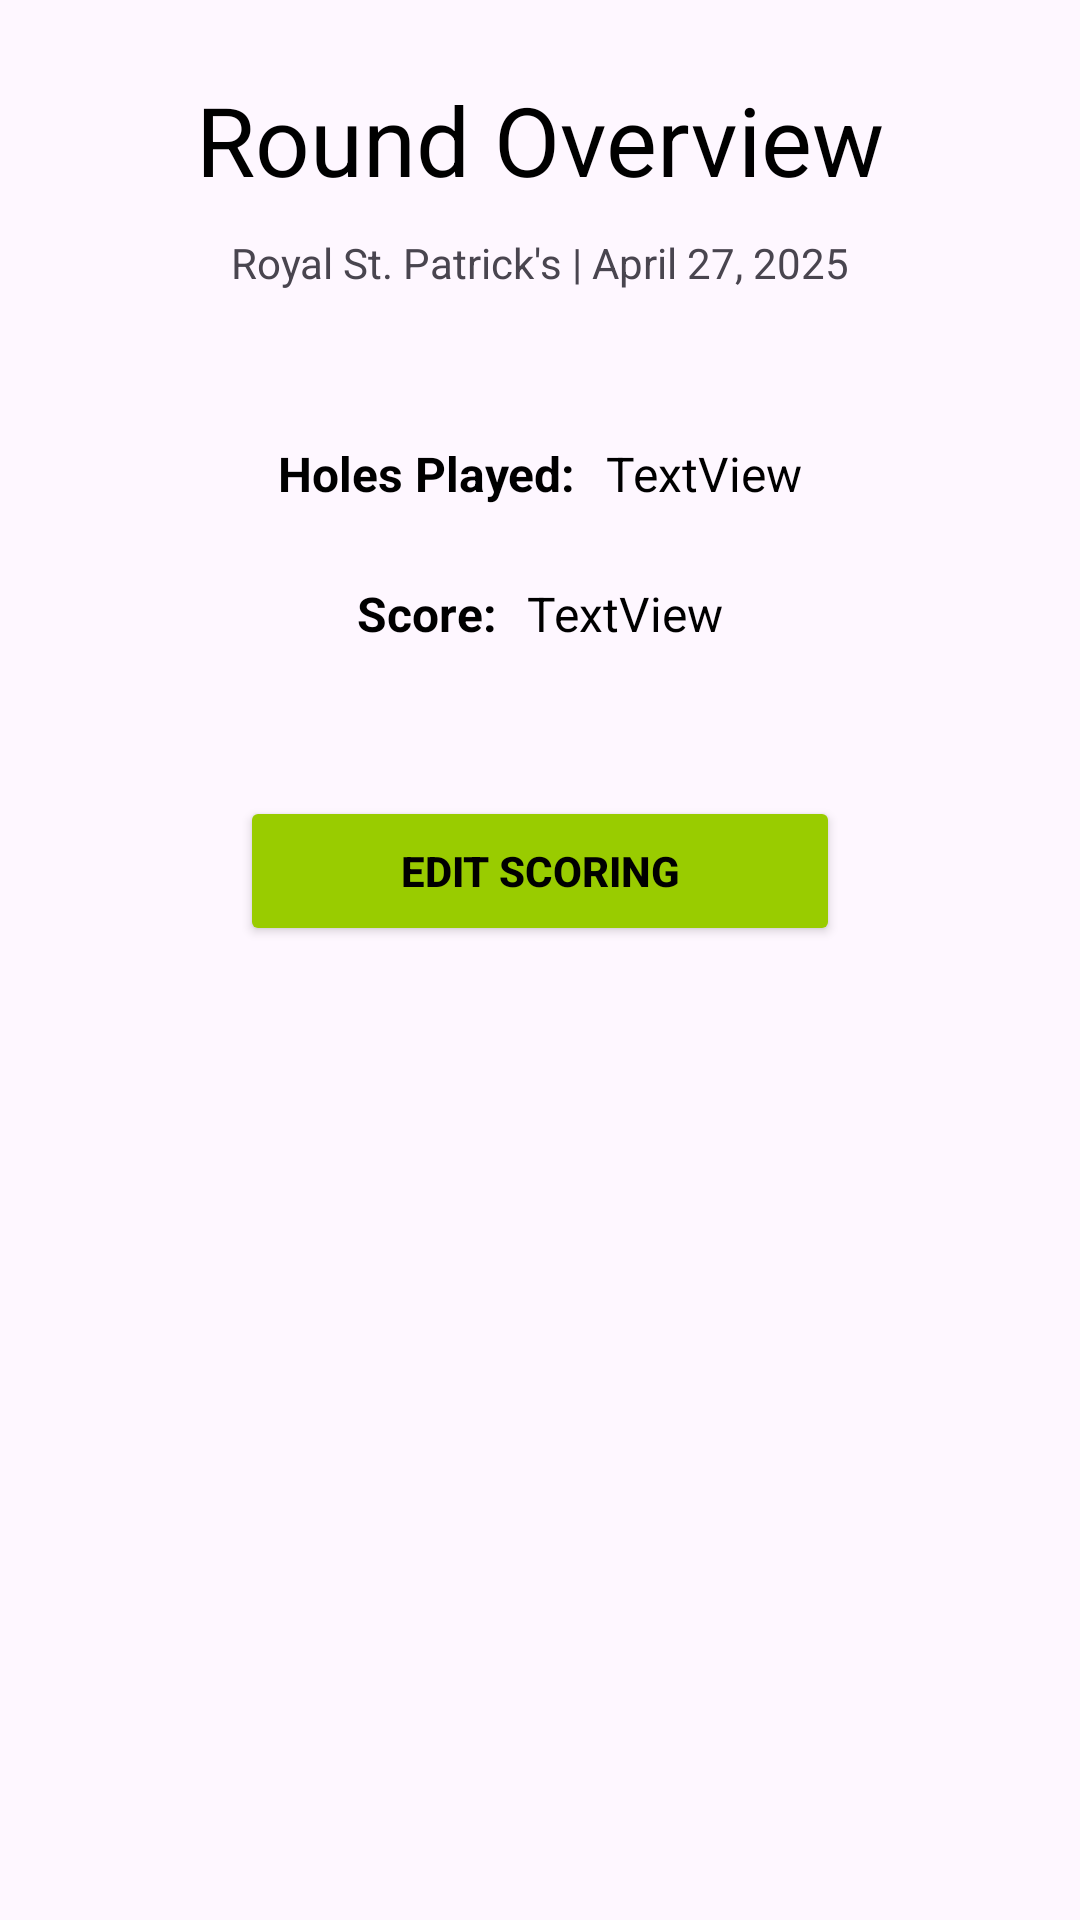

The Android layout XML behind this screen, and the referenced resources:
<!-- AndroidManifest.xml: application theme Theme.GolfScorebook -->
<!-- res/layout/fragment_round_overview.xml -->
<?xml version="1.0" encoding="utf-8"?>
<androidx.constraintlayout.widget.ConstraintLayout xmlns:android="http://schemas.android.com/apk/res/android"
    xmlns:app="http://schemas.android.com/apk/res-auto"
    xmlns:tools="http://schemas.android.com/tools"
    android:layout_width="match_parent"
    android:layout_height="match_parent">

    <TextView
        android:id="@+id/textView2"
        android:layout_width="wrap_content"
        android:layout_height="wrap_content"
        android:layout_marginTop="25dp"
        android:text="Round Overview"
        android:textAppearance="?attr/textAppearanceHeadlineLarge"
        android:textColor="@color/black"
        app:layout_constraintEnd_toEndOf="parent"
        app:layout_constraintStart_toStartOf="parent"
        app:layout_constraintTop_toTopOf="parent" />

    <TextView
        android:id="@+id/roundSubtitle"
        android:layout_width="wrap_content"
        android:layout_height="wrap_content"
        android:layout_marginTop="10dp"
        android:text="Royal St. Patrick's | April 27, 2025"
        app:layout_constraintEnd_toEndOf="parent"
        app:layout_constraintStart_toStartOf="parent"
        app:layout_constraintTop_toBottomOf="@+id/textView2" />

    <TextView
        android:id="@+id/textView6"
        android:layout_width="wrap_content"
        android:layout_height="wrap_content"
        android:layout_marginTop="50dp"
        android:text="Holes Played:"
        android:textColor="@color/black"
        android:textSize="16sp"
        android:textStyle="bold"
        app:layout_constraintEnd_toStartOf="@+id/holesText"
        app:layout_constraintHorizontal_chainStyle="packed"
        app:layout_constraintStart_toStartOf="parent"
        app:layout_constraintTop_toBottomOf="@+id/roundSubtitle" />

    <TextView
        android:id="@+id/textView8"
        android:layout_width="wrap_content"
        android:layout_height="wrap_content"
        android:layout_marginTop="25dp"
        android:text="Score:"
        android:textColor="@color/black"
        android:textSize="16sp"
        android:textStyle="bold"
        app:layout_constraintEnd_toStartOf="@+id/roundScore"
        app:layout_constraintStart_toStartOf="parent"
        app:layout_constraintHorizontal_chainStyle="packed"
        app:layout_constraintTop_toBottomOf="@+id/textView6" />

    <TextView
        android:id="@+id/holesText"
        android:layout_width="wrap_content"
        android:layout_height="wrap_content"
        android:layout_marginStart="10dp"
        android:layout_marginTop="50dp"
        android:text="TextView"
        android:textColor="@color/black"
        android:textSize="16sp"
        app:layout_constraintEnd_toEndOf="parent"
        app:layout_constraintStart_toEndOf="@+id/textView6"
        app:layout_constraintTop_toBottomOf="@+id/roundSubtitle" />

    <TextView
        android:id="@+id/roundScore"
        android:layout_width="wrap_content"
        android:layout_height="wrap_content"
        android:layout_marginStart="10dp"
        android:layout_marginTop="25dp"
        android:text="TextView"
        android:textColor="@color/black"
        android:textSize="16sp"
        app:layout_constraintEnd_toEndOf="parent"
        app:layout_constraintStart_toEndOf="@+id/textView8"
        app:layout_constraintTop_toBottomOf="@+id/holesText" />

    <Button
        android:id="@+id/btnEditScoring"
        android:layout_width="200dp"
        android:layout_height="50dp"
        android:layout_marginTop="50dp"
        android:backgroundTint="@android:color/holo_green_light"
        android:text="Edit Scoring"
        android:textColor="@color/black"
        android:textStyle="bold"
        app:layout_constraintEnd_toEndOf="parent"
        app:layout_constraintStart_toStartOf="parent"
        app:layout_constraintTop_toBottomOf="@+id/textView8" />
</androidx.constraintlayout.widget.ConstraintLayout>
<!-- resources referenced by this layout -->
<resources>
  <style name="Theme.GolfScorebook" parent="Base.Theme.GolfScorebook" />
  <style name="Base.Theme.GolfScorebook" parent="Theme.Material3.DayNight.NoActionBar">
          
          
      </style>
  <!-- not gathered from this repository: default colours our renderer supplied (Android Studio template values) -->
  <color name="black">#FF000000</color>
</resources>
